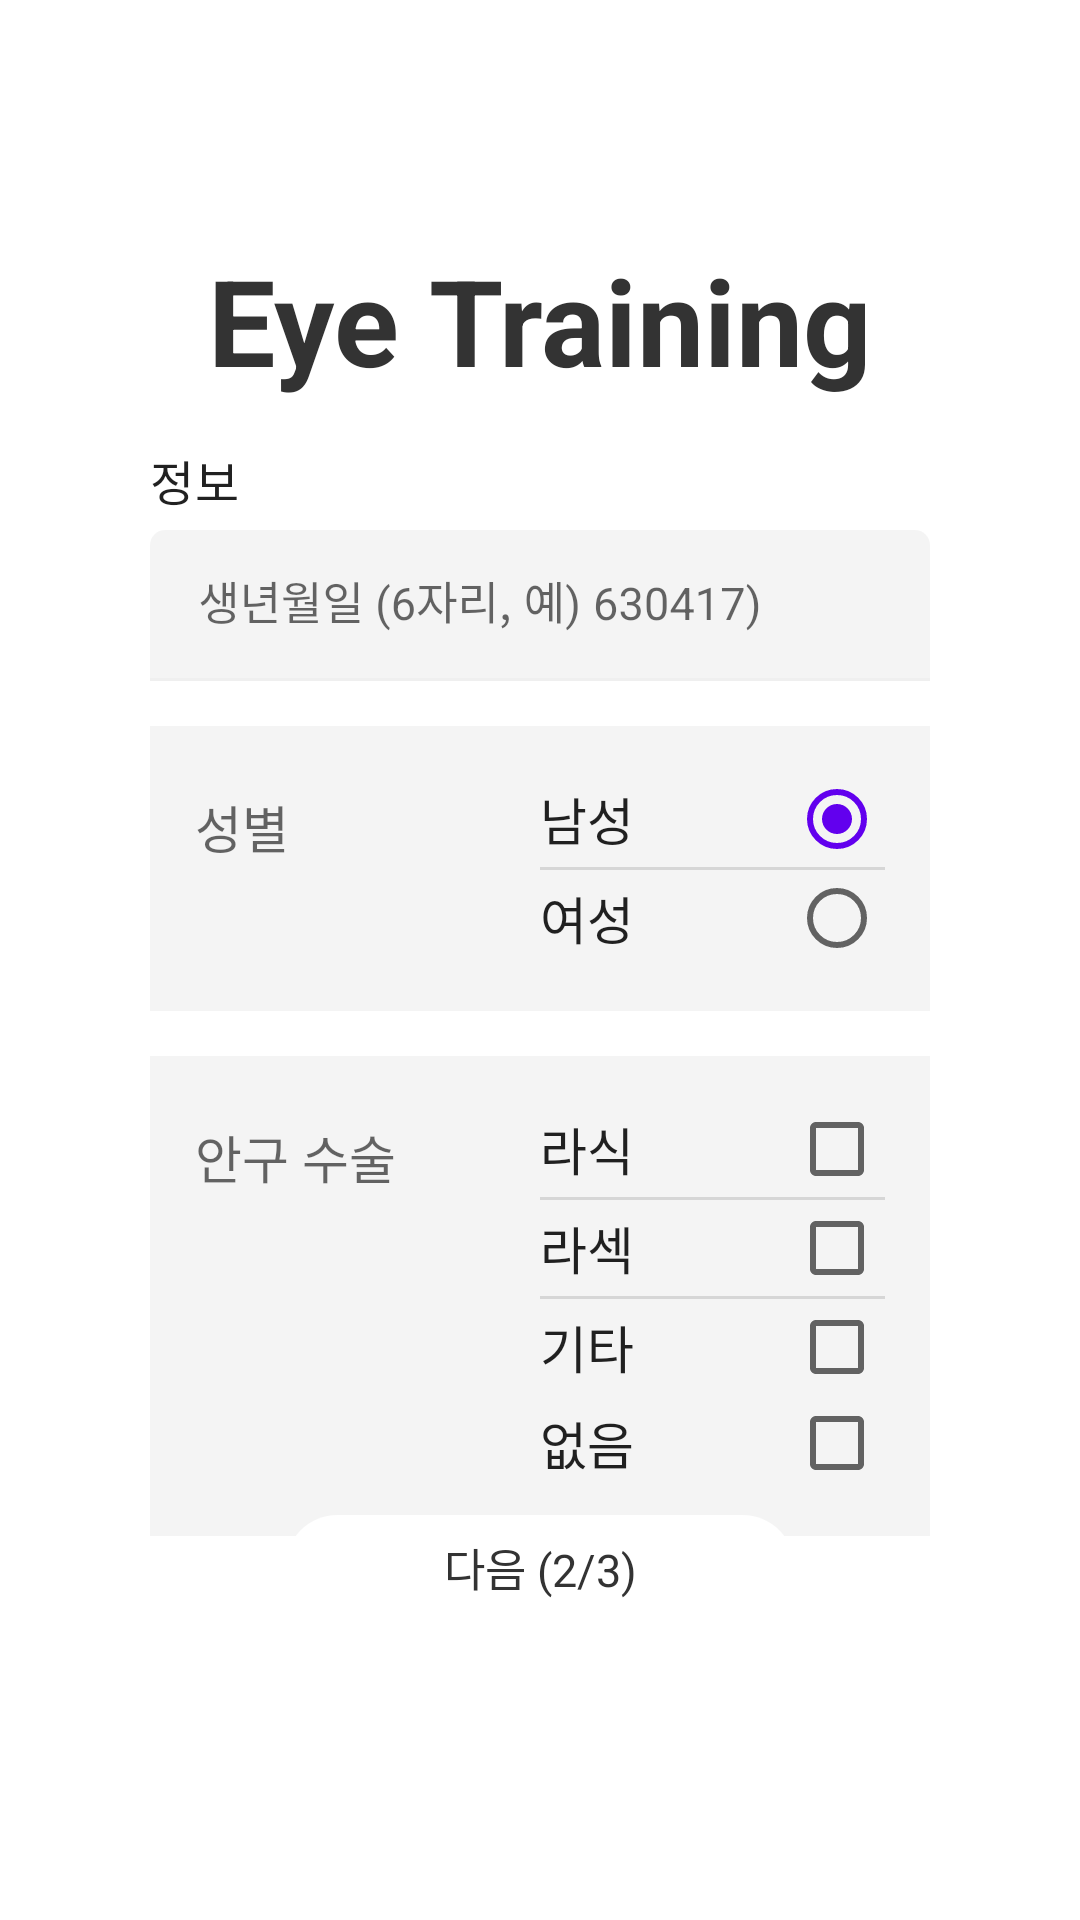

Reconstruct the res/layout file that produces this screen, plus the resources it refers to.
<!-- AndroidManifest.xml: application theme Theme.EyeTraining -->
<!-- res/layout/frag_sign_up_2.xml -->
<?xml version="1.0" encoding="utf-8"?>
<layout xmlns:android="http://schemas.android.com/apk/res/android"
    xmlns:app="http://schemas.android.com/apk/res-auto">

    <data>

        <variable
            name="frag"
            type="kr.ac.unist.fragment.signup.FragSignUp2" />
    </data>

    <RelativeLayout
        android:layout_width="match_parent"
        android:layout_height="match_parent">

        <LinearLayout
            android:layout_width="match_parent"
            android:layout_height="wrap_content"
            android:layout_centerHorizontal="true"
            android:layout_marginLeft="50dp"
            android:layout_marginTop="@dimen/intro_top_margin"
            android:layout_marginRight="50dp"
            android:focusable="true"
            android:focusableInTouchMode="true"
            android:gravity="center"
            android:orientation="vertical">

            <TextView
                android:layout_width="wrap_content"
                android:layout_height="wrap_content"
                android:text="@string/app_name"
                android:textColor="@color/rgb_333333"
                android:textSize="40dp"
                android:textStyle="bold" />

            <TextView
                android:layout_width="match_parent"
                android:layout_height="wrap_content"
                android:layout_marginTop="15dp"
                android:gravity="left"
                android:letterSpacing="0.01"
                android:lineSpacingExtra="5.3sp"
                android:text="@string/infomation"
                android:textColor="@color/rgb_de000000"
                android:textSize="16dp"
                android:textStyle="normal" />

            <com.google.android.material.textfield.TextInputLayout
                android:layout_width="match_parent"
                android:layout_height="wrap_content"
                android:layout_marginTop="5dp"
                android:background="@android:color/transparent"
                android:textColorHint="@color/rgb_99000000"
                app:boxBackgroundColor="@android:color/transparent"
                app:hintTextAppearance="@style/CustomTextAppearance">

                <EditText
                    android:id="@+id/et_brithday"
                    android:layout_width="match_parent"
                    android:layout_height="wrap_content"
                    android:background="@drawable/selector_edittext"
                    android:hint="생년월일 (6자리, 예) 630417)"
                    android:inputType="number"
                    android:maxLength="6"
                    android:paddingLeft="5dp"
                    android:paddingTop="15dp"
                    android:paddingRight="5dp"
                    android:paddingBottom="15dp"
                    android:textSize="15dp" />

            </com.google.android.material.textfield.TextInputLayout>

            <LinearLayout
                android:layout_width="match_parent"
                android:layout_height="wrap_content"
                android:layout_marginTop="15dp"
                android:background="@color/rgb_0b000000"
                android:orientation="horizontal"
                android:padding="15dp">

                <LinearLayout
                    android:layout_width="match_parent"
                    android:layout_height="wrap_content"
                    android:layout_marginTop="6dp"
                    android:layout_weight="1"
                    android:orientation="vertical">

                    <androidx.appcompat.widget.AppCompatTextView
                        android:layout_width="wrap_content"
                        android:layout_height="wrap_content"
                        android:text="@string/sex"
                        android:textColor="@color/rgb_99000000"
                        android:textSize="17dp" />

                </LinearLayout>

                <LinearLayout
                    android:layout_width="match_parent"
                    android:layout_height="wrap_content"
                    android:layout_weight="1"
                    android:orientation="vertical">

                    <RadioGroup
                        android:id="@+id/rg_sex"
                        android:layout_width="match_parent"
                        android:layout_height="match_parent"
                        android:checkedButton="@id/rb_man"
                        android:divider="?android:attr/dividerHorizontal"
                        android:orientation="vertical"
                        android:showDividers="middle">

                        <com.google.android.material.radiobutton.MaterialRadioButton
                            android:id="@+id/rb_man"
                            android:layout_width="match_parent"
                            android:layout_height="match_parent"
                            android:layoutDirection="rtl"
                            android:text="@string/man"
                            android:textColor="@color/rgb_de000000"
                            android:textSize="17dp"
                            android:theme="@style/CommonRadioButton" />

                        <com.google.android.material.radiobutton.MaterialRadioButton
                            android:id="@+id/rb_woman"
                            android:layout_width="match_parent"
                            android:layout_height="match_parent"
                            android:layoutDirection="rtl"
                            android:text="@string/women"
                            android:textColor="@color/rgb_de000000"
                            android:textSize="17dp"
                            android:theme="@style/CommonRadioButton" />


                    </RadioGroup>

                </LinearLayout>

            </LinearLayout>

            <LinearLayout
                android:layout_width="match_parent"
                android:layout_height="wrap_content"
                android:layout_marginTop="15dp"
                android:background="@color/rgb_0b000000"
                android:orientation="horizontal"
                android:padding="15dp">

                <LinearLayout
                    android:layout_width="match_parent"
                    android:layout_height="wrap_content"
                    android:layout_marginTop="6dp"
                    android:layout_weight="1"
                    android:orientation="vertical">

                    <androidx.appcompat.widget.AppCompatTextView
                        android:layout_width="wrap_content"
                        android:layout_height="wrap_content"
                        android:text="@string/eye_surgery"
                        android:textColor="@color/rgb_99000000"
                        android:textSize="17dp"></androidx.appcompat.widget.AppCompatTextView>

                </LinearLayout>

                <LinearLayout
                    android:layout_width="match_parent"
                    android:layout_height="wrap_content"
                    android:layout_weight="1"
                    android:orientation="vertical">


                    <com.google.android.material.checkbox.MaterialCheckBox
                        android:id="@+id/cb_lasik"
                        android:layout_width="match_parent"
                        android:layout_height="match_parent"
                        android:layoutDirection="rtl"
                        android:tag="LASIk"
                        android:text="@string/lasik"
                        android:textColor="@color/rgb_de000000"
                        android:textSize="17dp"
                        android:theme="@style/CommonRadioButton" />

                    <ImageView
                        android:layout_width="match_parent"
                        android:layout_height="1dp"
                        android:src="@color/rgb_1f000000" />

                    <com.google.android.material.checkbox.MaterialCheckBox
                        android:id="@+id/cb_lasek"
                        android:layout_width="match_parent"
                        android:layout_height="match_parent"
                        android:layoutDirection="rtl"
                        android:tag="LASEk"
                        android:text="@string/lasek"
                        android:textColor="@color/rgb_de000000"
                        android:textSize="17dp"
                        android:theme="@style/CommonRadioButton" />

                    <ImageView
                        android:layout_width="match_parent"
                        android:layout_height="1dp"
                        android:src="@color/rgb_1f000000" />

                    <com.google.android.material.checkbox.MaterialCheckBox
                        android:id="@+id/cb_etc"
                        android:layout_width="match_parent"
                        android:layout_height="match_parent"
                        android:layoutDirection="rtl"
                        android:tag="etc"
                        android:text="@string/etc"
                        android:textColor="@color/rgb_de000000"
                        android:textSize="17dp"
                        android:theme="@style/CommonRadioButton" />

                    <com.google.android.material.checkbox.MaterialCheckBox
                        android:id="@+id/cb_none"
                        android:layout_width="match_parent"
                        android:layout_height="match_parent"
                        android:layoutDirection="rtl"
                        android:tag="none"
                        android:text="@string/none"
                        android:textColor="@color/rgb_de000000"
                        android:textSize="17dp"
                        android:theme="@style/CommonRadioButton" />

                </LinearLayout>

            </LinearLayout>

        </LinearLayout>

        <TextView
            android:id="@+id/tv_next"
            android:layout_width="170dp"
            android:layout_height="35dp"
            android:layout_alignParentBottom="true"
            android:layout_centerHorizontal="true"
            android:layout_marginTop="50dp"
            android:layout_marginBottom="100dp"
            android:background="@drawable/border_corner_log_in"
            android:gravity="center"
            android:onClick="@{frag::clickNext}"
            android:text="@string/next_2"
            android:textColor="@color/rgb_333333"
            android:textSize="15dp"
            android:textStyle="normal" />

    </RelativeLayout>

</layout>
<!-- resources referenced by this layout -->
<resources>
  <color name="rgb_0b000000">#0b000000</color>
  <color name="rgb_1f000000">#1f000000</color>
  <color name="rgb_333333">#333333</color>
  <color name="rgb_99000000">#99000000</color>
  <color name="rgb_de000000">#de000000</color>
  <dimen name="intro_top_margin">80dp</dimen>
  <!-- drawable border_corner_log_in (drawable) -->
  <?xml version="1.0" encoding="utf-8"?>
  <shape xmlns:android="http://schemas.android.com/apk/res/android">
    <solid android:color="@color/rgb_ffffff" />
    <corners
        android:bottomLeftRadius="20dp"
        android:bottomRightRadius="20dp"
        android:topRightRadius="20dp"
        android:topLeftRadius="20dp"
        />
  
  </shape>
  <!-- drawable selector_edittext (drawable) -->
  <?xml version="1.0" encoding="utf-8"?>
  <selector xmlns:android="http://schemas.android.com/apk/res/android">
      <item android:state_focused="true" android:drawable="@drawable/focus_edittext"/>
      <item android:drawable="@drawable/nomal_edittext" />
  </selector>
  <string name="app_name">Eye Training</string>
  <string name="etc">기타</string>
  <string name="eye_surgery">안구 수술</string>
  <string name="infomation">정보</string>
  <string name="lasek">라섹</string>
  <string name="lasik">라식</string>
  <string name="man">남성</string>
  <string name="next_2">다음 (2/3)</string>
  <string name="none">없음</string>
  <string name="sex">성별</string>
  <string name="women">여성</string>
  <style name="CommonRadioButton" parent="Theme.AppCompat.Light">
          <item name="colorControlNormal">@color/rgb_99000000</item>
          <item name="colorControlActivated">@color/rgb_6200ee</item>
      </style>
  <style name="CustomTextAppearance" parent="@style/ThemeOverlay.MaterialComponents">
          <item name="android:textSize">6dp</item>
          <item name="colorSecondary">@color/rgb_99000000</item>
          <item name="android:textColorHint">@color/rgb_99000000</item>
          <item name="android:textColor">@color/rgb_99000000</item>
          <item name="colorControlNormal">@color/rgb_6200ee</item>
          <item name="colorControlActivated">@color/rgb_6200ee</item>
      </style>
  <style name="Theme.EyeTraining" parent="Theme.MaterialComponents.DayNight.NoActionBar">
          
          <item name="colorPrimaryVariant">@color/rgb_eeeeee</item>
          <item name="colorOnPrimary">@color/white</item>
          
          <item name="colorSecondary">@color/rgb_eeeeee</item>
          <item name="colorSecondaryVariant">@color/rgb_eeeeee</item>
  
          
          <item name="android:statusBarColor" tools:targetApi="l">?attr/colorPrimaryVariant</item>
          
          <item name="colorPrimary">@color/rgb_6200ee</item>
          <item name="colorOnSurface">@color/rgb_0b000000</item>
      </style>
  <color name="rgb_ffffff">#ffffff</color>
  <!-- drawable focus_edittext (drawable) -->
  <?xml version="1.0" encoding="utf-8"?>
  <shape xmlns:android="http://schemas.android.com/apk/res/android"
      android:padding="10dp"
      android:shape="rectangle" >
      <solid android:color="@color/rgb_1f000000" />
  
      <corners
          android:bottomLeftRadius="0dp"
          android:bottomRightRadius="0dp"
          android:topLeftRadius="5dp"
          android:topRightRadius="5dp" />
  </shape>
  <!-- drawable nomal_edittext (drawable) -->
  <?xml version="1.0" encoding="utf-8"?>
  <shape xmlns:android="http://schemas.android.com/apk/res/android"
      android:padding="10dp"
      android:shape="rectangle" >
  
      <solid android:color="@color/rgb_0b000000" />
  
      <corners
          android:bottomLeftRadius="0dp"
          android:bottomRightRadius="0dp"
          android:topLeftRadius="5dp"
          android:topRightRadius="5dp" />
  
  </shape>
  <color name="rgb_6200ee">#6200ee</color>
  <color name="rgb_eeeeee">#eeeeee</color>
  <color name="white">#FFFFFFFF</color>
</resources>
